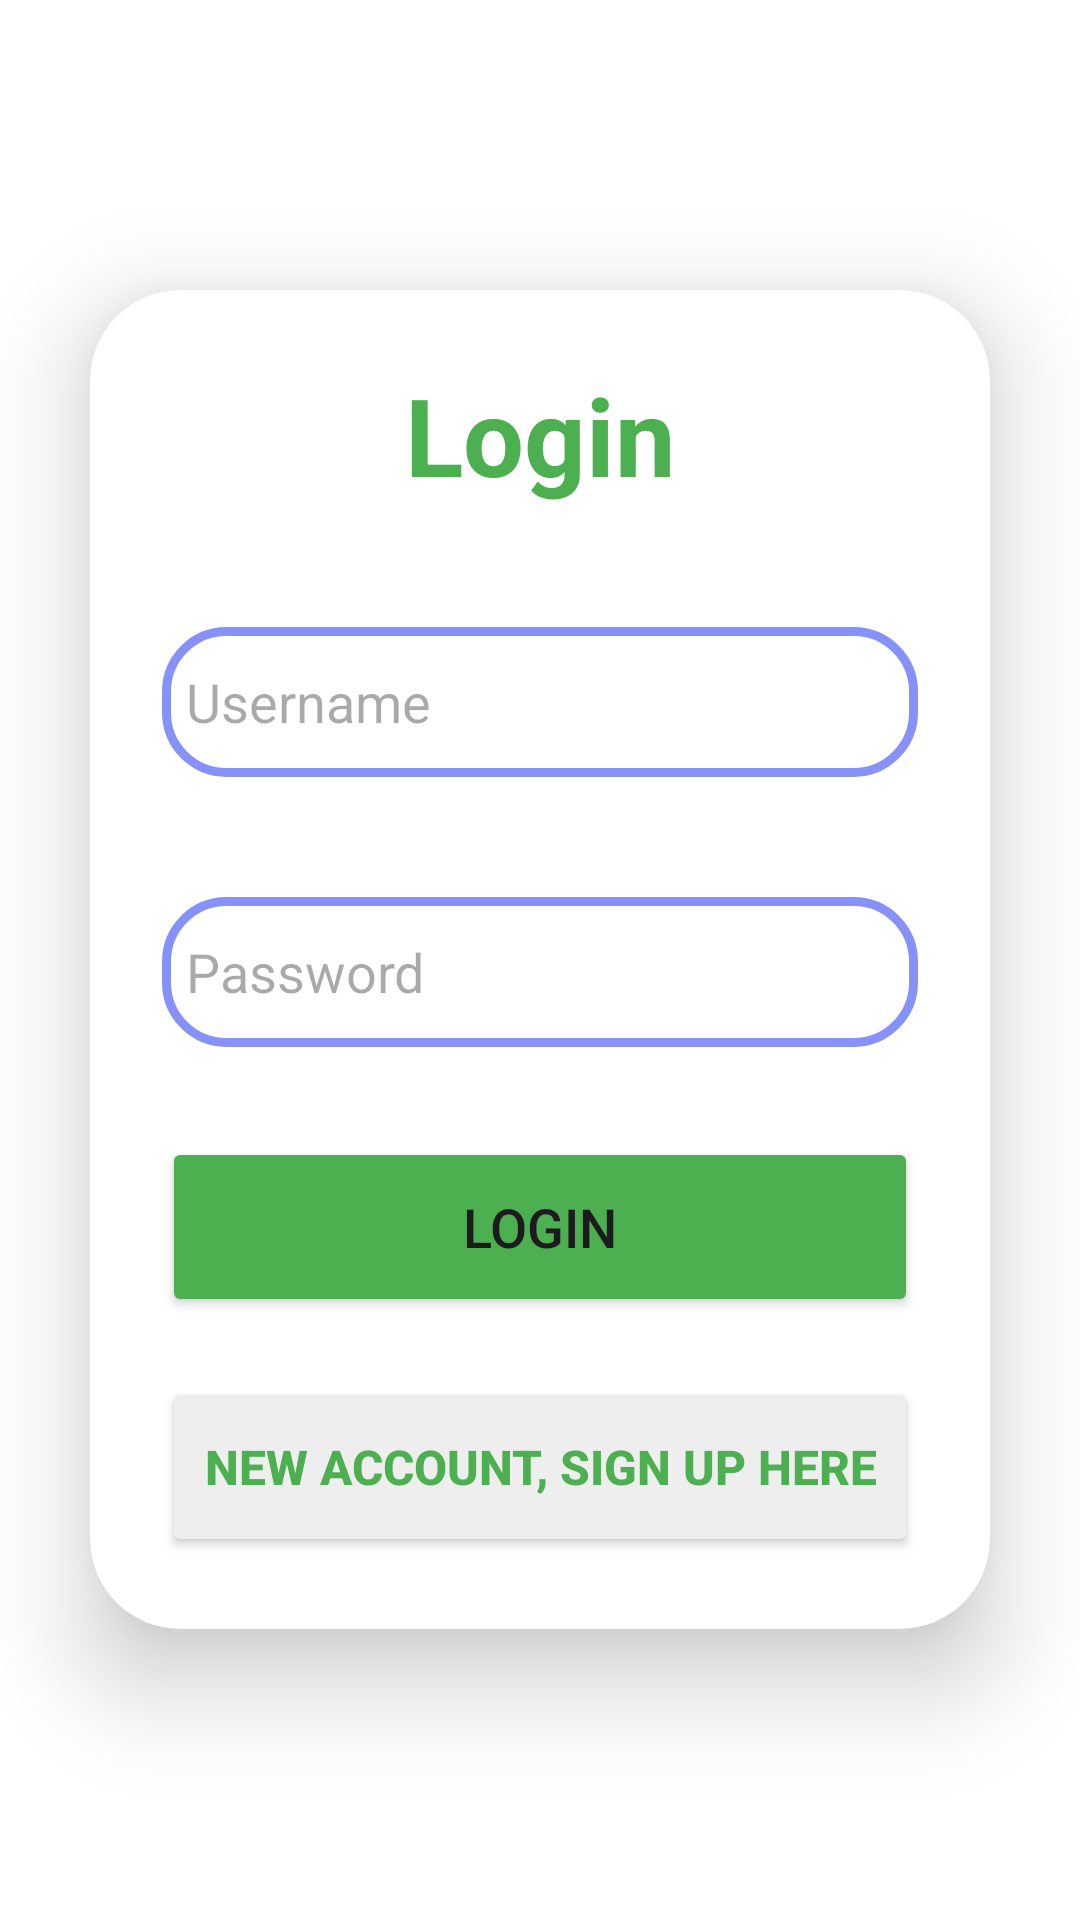

Layout XML and referenced resources for this Android screen:
<!-- AndroidManifest.xml: application theme Theme.StudyTrackerBasicTest -->
<!-- res/layout/activity_login.xml -->
<?xml version="1.0" encoding="utf-8"?>
<LinearLayout xmlns:android="http://schemas.android.com/apk/res/android"
    xmlns:app="http://schemas.android.com/apk/res-auto"
    xmlns:tools="http://schemas.android.com/tools"
    android:id="@+id/main"
    android:layout_width="match_parent"
    android:layout_height="match_parent"
    android:orientation="vertical"
    android:gravity="center"
    android:background="#FFFFFF"
    android:fitsSystemWindows="true"
    tools:context=".LoginActivity">


    <androidx.cardview.widget.CardView
        android:layout_width="match_parent"
        android:layout_height="wrap_content"
        android:layout_margin="30dp"
        app:cardCornerRadius="30dp"
        app:cardElevation="20dp"
        android:background="@drawable/custom_edittext">

        <LinearLayout
            android:layout_width="match_parent"
            android:layout_height="wrap_content"
            android:layout_gravity="center_horizontal"
            android:orientation="vertical"
            android:padding="24dp">

            <TextView
                android:id="@+id/loginText"
                android:layout_width="match_parent"
                android:layout_height="wrap_content"
                android:text="Login"
                android:textAlignment="center"
                android:textColor="@color/green_primary"
                android:textSize="36dp"
                android:textStyle="bold" />

            <EditText
                android:id="@+id/username"
                android:layout_width="match_parent"
                android:layout_height="50dp"
                android:layout_marginTop="40dp"
                android:background="@drawable/custom_edittext"
                android:drawableLeft="@drawable/baseline_person_24"
                android:drawablePadding="8dp"
                android:hint="Username"
                android:padding="8dp"
                android:textColor="@color/black"
                android:textColorHighlight="@color/cardview_dark_background" />

            <EditText
                android:id="@+id/password"
                android:layout_width="match_parent"
                android:layout_height="50dp"
                android:layout_marginTop="40dp"
                android:background="@drawable/custom_edittext"
                android:drawableLeft="@drawable/baseline_lock_24"
                android:drawablePadding="8dp"
                android:hint="Password"
                android:inputType="textPassword"
                android:padding="8dp"
                android:textColor="@color/black"
                android:textColorHighlight="@color/cardview_dark_background" />

            <Button
                android:id="@+id/loginButton"
                android:layout_width="match_parent"
                android:layout_height="60dp"
                android:layout_marginTop="30dp"
                android:backgroundTint="@color/green_primary"
                android:text="Login"
                android:textSize="18sp"
                app:cornerRadius="20dp" />

            <Button
                android:id="@+id/signupText"
                android:layout_width="match_parent"
                android:layout_height="60dp"
                android:layout_marginTop="20dp"
                android:backgroundTint="#EEEEEE"
                android:text="New account, sign up here"
                android:textColor="@color/green_primary"
                android:textSize="16sp"
                android:textStyle="bold"
                app:cornerRadius="20dp" />


            


                    </LinearLayout>


                </androidx.cardview.widget.CardView>


            </LinearLayout>
<!-- resources referenced by this layout -->
<resources>
  <color name="black">#FF000000</color>
  <color name="green_primary">#4CAF50</color>
  <!-- drawable custom_edittext (drawable) -->
  <?xml version="1.0" encoding="utf-8"?>
  <shape xmlns:android="http://schemas.android.com/apk/res/android"
      android:shape="rectangle">
  
  
      <stroke android:color="@color/purple"
          android:width="3dp"/>
      <corners android:radius="20dp"/>
  
  </shape>
  <style name="Theme.StudyTrackerBasicTest" parent="Base.Theme.StudyTrackerBasicTest" />
  <color name="purple">#8692f7</color>
  <style name="Base.Theme.StudyTrackerBasicTest" parent="Theme.Material3.DayNight.NoActionBar">
          
          
      </style>
</resources>
